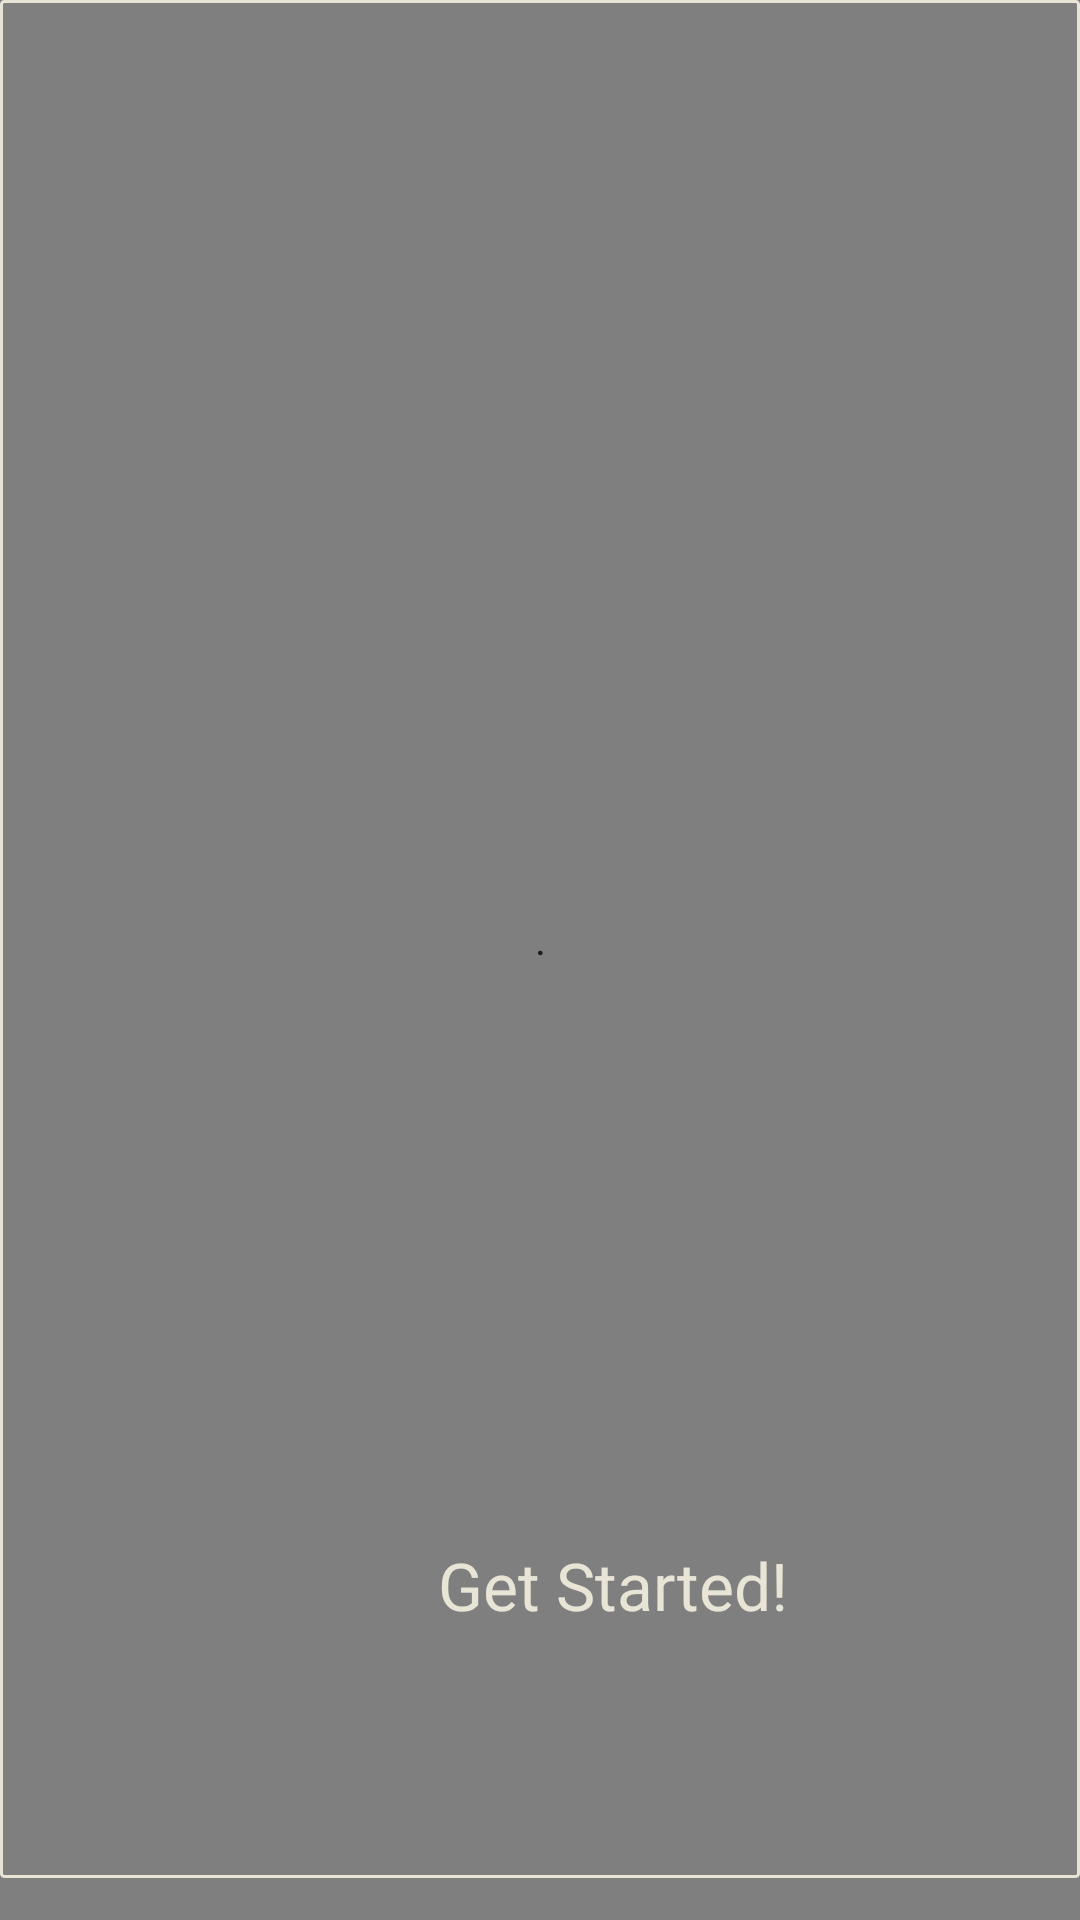

Reconstruct the res/layout file that produces this screen, plus the resources it refers to.
<!-- AndroidManifest.xml: application theme Theme.Firstpage -->
<!-- res/layout/activity_main.xml -->
<?xml version="1.0" encoding="utf-8"?>
<RelativeLayout xmlns:android="http://schemas.android.com/apk/res/android"
    xmlns:app="http://schemas.android.com/apk/res-auto"
    android:layout_width="match_parent"
    android:layout_height="match_parent">

    
    <VideoView
        android:id="@+id/videoViewBackground"
        android:layout_width="match_parent"
        android:layout_height="match_parent"
        android:scaleType="centerCrop"
        android:layout_alignParentTop="true"
        android:layout_alignParentBottom="true"
        android:layout_alignParentStart="true"
        android:layout_alignParentEnd="true" />

    
    <LinearLayout
        android:layout_width="match_parent"
        android:layout_height="wrap_content"
        android:layout_centerInParent="true"
        android:gravity="center"
        android:orientation="vertical">

    </LinearLayout>

    

    <Button
        android:id="@+id/getstartbtn"
        android:layout_width="match_parent"
        android:layout_height="683dp"
        android:layout_alignParentEnd="true"
        android:layout_alignParentBottom="true"
        android:layout_marginEnd="0dp"
        android:layout_marginBottom="14dp"
        android:background="@drawable/btngetstart"
        android:fontFamily="@font/afacad"
        android:text="."
        android:textAllCaps="false"
         />

    <ImageView
        android:id="@+id/imageView"
        android:layout_width="212dp"
        android:layout_height="298dp"
        android:layout_alignParentStart="true"
        android:layout_alignParentTop="true"
        android:layout_marginStart="68dp"
        android:layout_marginTop="200dp"
        app:srcCompat="@drawable/final_logo" />

    <TextView
        android:layout_width="wrap_content"
        android:layout_height="wrap_content"
        android:layout_alignParentStart="true"
        android:layout_alignParentBottom="true"
        android:layout_centerInParent="true"
        android:layout_marginStart="146dp"
        android:layout_marginBottom="97dp"
        android:fontFamily="@font/afacad"
        android:text="Get Started!"
        android:textColor="#E9E5D6"
        android:textSize="22sp" />

</RelativeLayout>
<!-- resources referenced by this layout -->
<resources>
  <!-- drawable btngetstart (drawable) -->
  <?xml version="1.0" encoding="utf-8"?>
  <shape android:shape="rectangle"
      xmlns:android="http://schemas.android.com/apk/res/android">
  
      <stroke android:color="#E9E5D6" android:width="1dp"/>
      <corners android:radius="1dp"/>
  </shape>
  <style name="Theme.Firstpage" parent="Base.Theme.Firstpage" />
  <style name="Base.Theme.Firstpage" parent="Theme.Material3.DayNight.NoActionBar">
          
          
      </style>
</resources>
